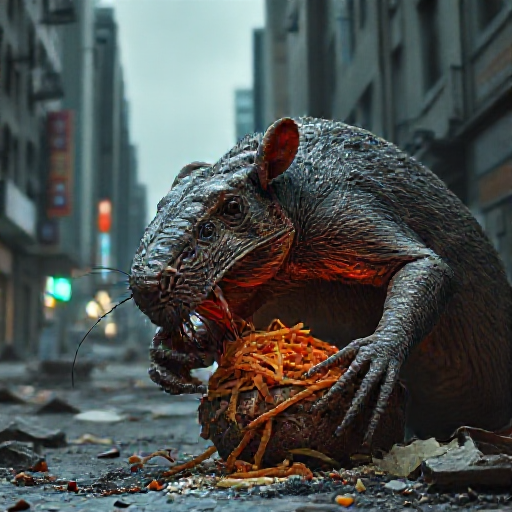
Generation parameters embedded in this image by ComfyUI (PNG 'prompt' text chunk: the API-format workflow graph, JSON):
{"1":{"inputs":{"seed":249785679318621,"steps":1,"cfg":1.0,"sampler_name":"euler","scheduler":"normal","denoise":1.0,"positive":["4",0],"negative":["5",0],"latent_image":["6",0]},"class_type":"KSampler"},"3":{"inputs":{"unet_name":"flux1-schnell-Q4_K_S.gguf"},"class_type":"UnetLoaderGGUF"},"4":{"inputs":{"text":",Giant Rat eating old food, grey city, abandonment vibes, white bright lights,","clip":["15",0]},"class_type":"CLIPTextEncode"},"5":{"inputs":{"text":"low res, bad quality, image artifacts,","clip":["15",0]},"class_type":"CLIPTextEncode"},"6":{"inputs":{"width":512,"height":512,"batch_size":1},"class_type":"EmptyLatentImage"},"7":{"inputs":{"samples":["1",0],"vae":["8",0]},"class_type":"VAEDecode"},"8":{"inputs":{"vae_name":"FLUX1\\ae.safetensors"},"class_type":"VAELoader"},"10":{"inputs":{"filename_prefix":"ComfyUI","images":["7",0]},"class_type":"SaveImage"},"15":{"inputs":{"clip_name":"t5\\t5-v1_1-xxl-encoder-Q4_K_S.gguf","type":"stable_diffusion"},"class_type":"CLIPLoaderGGUF"},"37":{"inputs":{"seed":487493911200527,"steps":2,"cfg":1.0,"sampler_name":"euler","scheduler":"normal","denoise":1.0,"model":["38",0],"positive":["39",0],"negative":["40",0],"latent_image":["41",0]},"class_type":"KSampler"},"38":{"inputs":{"unet_name":"flux1-schnell-Q4_K_S.gguf"},"class_type":"UnetLoaderGGUF"},"39":{"inputs":{"text":",Giant Rat eating old food, grey city, abandonment vibes, white bright lights,","clip":["45",0]},"class_type":"CLIPTextEncode"},"40":{"inputs":{"text":"low res, bad quality, image artifacts,","clip":["45",0]},"class_type":"CLIPTextEncode"},"41":{"inputs":{"width":512,"height":512,"batch_size":1},"class_type":"EmptyLatentImage"},"42":{"inputs":{"samples":["37",0],"vae":["43",0]},"class_type":"VAEDecode"},"43":{"inputs":{"vae_name":"FLUX1\\ae.safetensors"},"class_type":"VAELoader"},"44":{"inputs":{"filename_prefix":"ComfyUI","images":["42",0]},"class_type":"SaveImage"},"45":{"inputs":{"clip_name":"t5\\t5-v1_1-xxl-encoder-Q4_K_S.gguf","type":"stable_diffusion"},"class_type":"CLIPLoaderGGUF"},"46":{"inputs":{"seed":10002787654743,"steps":2,"cfg":1.0,"sampler_name":"euler","scheduler":"normal","denoise":1.0,"model":["38",0],"positive":["47",0],"negative":["40",0],"latent_image":["41",0]},"class_type":"KSampler"},"47":{"inputs":{"text":",Giant Rat eating old food, grey city, abandonment vibes, white bright lights,","clip":["45",0]},"class_type":"CLIPTextEncode"},"48":{"inputs":{"samples":["46",0],"vae":["43",0]},"class_type":"VAEDecode"},"49":{"inputs":{"filename_prefix":"ComfyUI","images":["48",0]},"class_type":"SaveImage"},"50":{"inputs":{"seed":1105622206013280,"steps":2,"cfg":1.0,"sampler_name":"euler","scheduler":"normal","denoise":1.0,"model":["38",0],"positive":["51",0],"negative":["40",0],"latent_image":["41",0]},"class_type":"KSampler"},"51":{"inputs":{"text":",Giant Rat eating old food, grey city, abandonment vibes, white bright lights,","clip":["45",0]},"class_type":"CLIPTextEncode"},"52":{"inputs":{"samples":["50",0],"vae":["43",0]},"class_type":"VAEDecode"},"53":{"inputs":{"filename_prefix":"ComfyUI","images":["52",0]},"class_type":"SaveImage"},"54":{"inputs":{"ckpt_name":"depth_anything_v2_vitg.pth","resolution":512,"image":["42",0]},"class_type":"DepthAnythingV2Preprocessor"},"55":{"inputs":{"images":["54",0]},"class_type":"PreviewImage"},"56":{"inputs":{"strength":0.8300000000000001,"start_percent":0,"end_percent":1,"positive":["47",0],"control_net":["57",0],"image":["54",0]},"class_type":"ControlNetApplyAdvanced"},"57":{"inputs":{},"class_type":"ControlNetLoader"},"58":{"inputs":{"strength":0.8300000000000001,"start_percent":0,"end_percent":1,"positive":["51",0],"control_net":["57",0],"image":["54",0]},"class_type":"ControlNetApplyAdvanced"}}